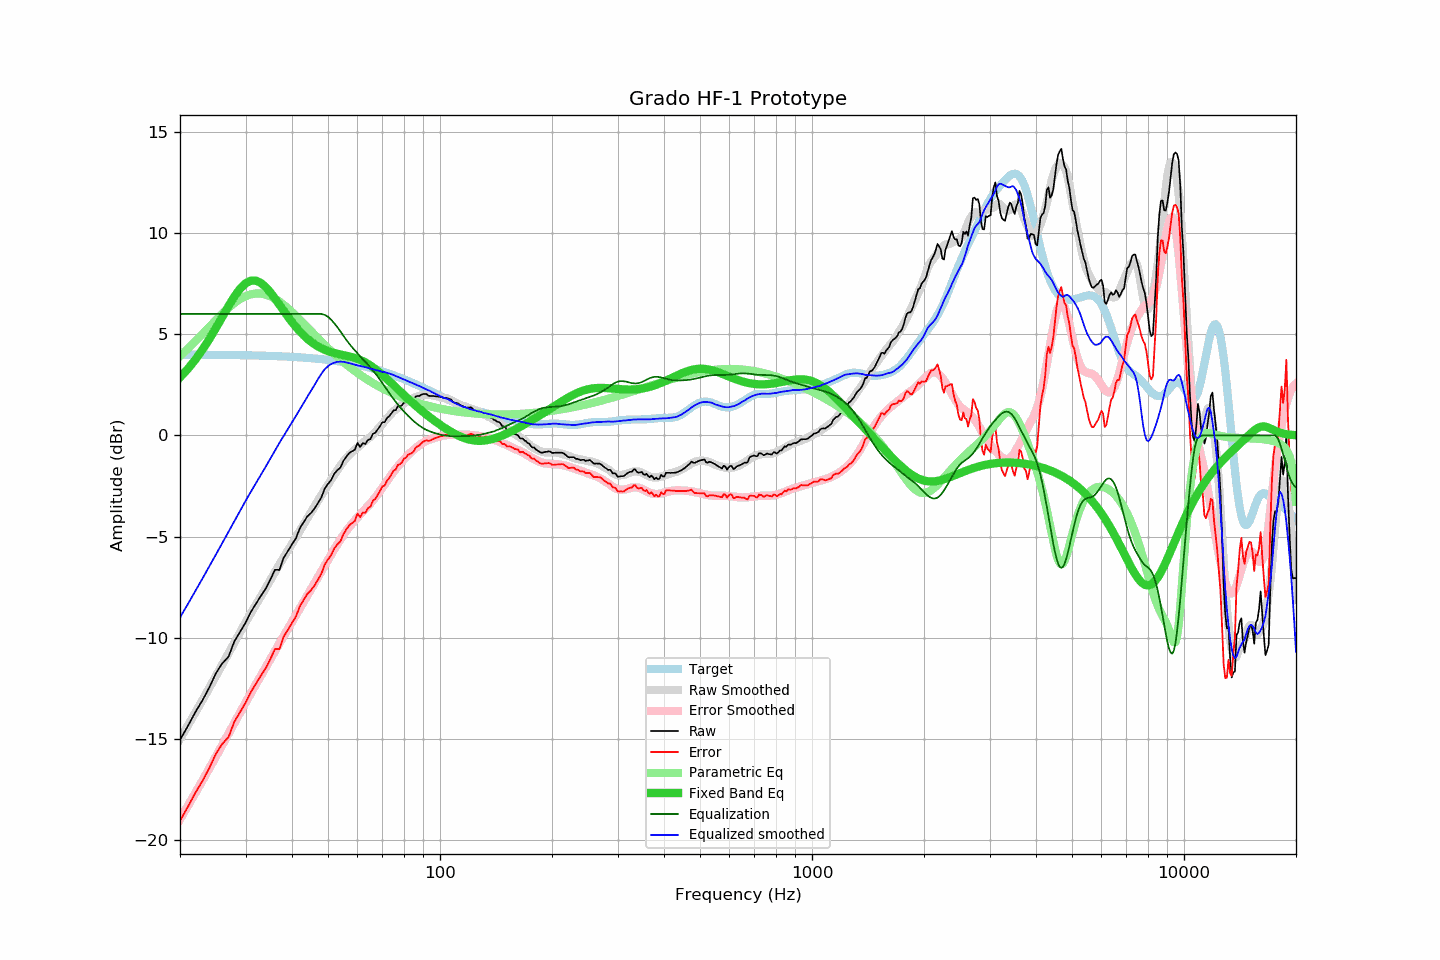

The table this chart was drawn from, first rows:
frequency, raw, error, smoothed, error_smoothed, equalization, parametric_eq, equalized_raw, equalized_smoothed, target
20, -15.04, -19.03, -14.99, -18.96, 6.00, 2.87, -9.04, -8.99, 3.99
21, -14.35, -18.34, -14.33, -18.30, 6.00, 3.29, -8.35, -8.33, 3.99
22, -13.66, -17.65, -13.68, -17.66, 6.00, 3.75, -7.66, -7.68, 3.99
23, -13.07, -17.06, -13.06, -17.04, 6.00, 4.24, -7.07, -7.06, 3.98
24, -12.43, -16.42, -12.46, -16.43, 6.00, 4.77, -6.43, -6.46, 3.98
25, -11.73, -15.71, -11.87, -15.85, 6.00, 5.32, -5.73, -5.87, 3.98
26, -11.25, -15.23, -11.31, -15.28, 6.00, 5.86, -5.25, -5.31, 3.98
27, -10.93, -14.91, -10.76, -14.74, 6.00, 6.39, -4.93, -4.76, 3.97
28, -10.17, -14.14, -10.23, -14.21, 6.00, 6.86, -4.17, -4.23, 3.97
29, -9.70, -13.67, -9.73, -13.70, 6.00, 7.24, -3.70, -3.73, 3.96
30, -9.25, -13.21, -9.24, -13.20, 6.00, 7.51, -3.25, -3.24, 3.96
31, -8.72, -12.68, -8.79, -12.74, 6.00, 7.64, -2.72, -2.79, 3.95
32, -8.31, -12.26, -8.36, -12.29, 6.00, 7.64, -2.31, -2.36, 3.95
33, -7.92, -11.86, -7.94, -11.86, 6.00, 7.53, -1.92, -1.94, 3.94
34, -7.56, -11.50, -7.54, -11.45, 6.00, 7.33, -1.56, -1.54, 3.93
35, -7.11, -11.04, -7.14, -11.04, 6.00, 7.06, -1.11, -1.14, 3.93
36, -6.63, -10.55, -6.75, -10.65, 6.00, 6.77, -0.63, -0.75, 3.92
37, -6.64, -10.55, -6.37, -10.28, 6.00, 6.46, -0.64, -0.37, 3.91
38, -6.03, -9.93, -6.03, -9.91, 6.00, 6.16, -0.03, -0.03, 3.90
39, -5.71, -9.60, -5.69, -9.56, 6.00, 5.87, 0.29, 0.31, 3.89
40, -5.38, -9.26, -5.36, -9.21, 6.00, 5.60, 0.62, 0.64, 3.88
41, -5.07, -8.94, -5.03, -8.87, 6.00, 5.36, 0.93, 0.97, 3.87
42, -4.58, -8.44, -4.72, -8.54, 6.00, 5.14, 1.42, 1.28, 3.86
43, -4.28, -8.13, -4.40, -8.22, 6.00, 4.94, 1.72, 1.60, 3.84
44, -3.99, -7.82, -4.09, -7.90, 6.00, 4.77, 2.01, 1.91, 3.83
45, -3.83, -7.65, -3.80, -7.59, 6.00, 4.63, 2.17, 2.20, 3.81
46, -3.60, -7.40, -3.51, -7.29, 6.00, 4.50, 2.40, 2.49, 3.80
47, -3.33, -7.12, -3.21, -6.99, 6.00, 4.39, 2.67, 2.79, 3.78
48, -3.05, -6.82, -2.95, -6.70, 6.00, 4.30, 2.95, 3.05, 3.77
49, -2.62, -6.37, -2.68, -6.42, 5.95, 4.23, 3.33, 3.27, 3.75
50, -2.39, -6.12, -2.43, -6.14, 5.86, 4.16, 3.46, 3.42, 3.73
51, -2.19, -5.90, -2.18, -5.87, 5.71, 4.11, 3.52, 3.53, 3.71
52, -1.88, -5.57, -1.95, -5.61, 5.53, 4.07, 3.65, 3.59, 3.69
53, -1.71, -5.38, -1.71, -5.37, 5.34, 4.03, 3.63, 3.64, 3.67
54, -1.58, -5.23, -1.49, -5.14, 5.14, 4.00, 3.55, 3.64, 3.64
55, -1.25, -4.87, -1.28, -4.92, 4.92, 3.97, 3.66, 3.63, 3.62
56, -1.04, -4.64, -1.11, -4.72, 4.72, 3.94, 3.67, 3.60, 3.60
57, -0.87, -4.45, -0.96, -4.53, 4.53, 3.90, 3.66, 3.57, 3.57
58, -0.78, -4.33, -0.83, -4.36, 4.36, 3.87, 3.58, 3.53, 3.54
59, -0.71, -4.23, -0.71, -4.20, 4.20, 3.83, 3.49, 3.49, 3.52
60, -0.37, -3.86, -0.59, -4.05, 4.05, 3.78, 3.68, 3.46, 3.49
61, -0.57, -4.03, -0.48, -3.91, 3.91, 3.73, 3.34, 3.43, 3.46
62, -0.37, -3.81, -0.37, -3.77, 3.77, 3.67, 3.40, 3.40, 3.43
63, -0.42, -3.82, -0.26, -3.64, 3.64, 3.60, 3.21, 3.37, 3.40
64, -0.22, -3.59, -0.16, -3.50, 3.50, 3.53, 3.27, 3.34, 3.37
65, -0.18, -3.52, -0.06, -3.36, 3.36, 3.45, 3.17, 3.30, 3.34
66, 0.08, -3.23, 0.05, -3.22, 3.22, 3.37, 3.29, 3.27, 3.30
67, 0.14, -3.13, 0.17, -3.07, 3.07, 3.28, 3.20, 3.23, 3.27
68, 0.30, -2.94, 0.30, -2.91, 2.91, 3.19, 3.21, 3.21, 3.24
69, 0.47, -2.73, 0.43, -2.75, 2.75, 3.09, 3.21, 3.18, 3.20
70, 0.65, -2.52, 0.56, -2.58, 2.58, 2.99, 3.23, 3.14, 3.16
71, 0.66, -2.47, 0.71, -2.42, 2.42, 2.89, 3.07, 3.12, 3.13
72, 0.86, -2.23, 0.83, -2.26, 2.26, 2.79, 3.11, 3.09, 3.09
73, 0.95, -2.11, 0.96, -2.10, 2.10, 2.68, 3.04, 3.06, 3.05
74, 1.09, -1.93, 1.08, -1.95, 1.95, 2.58, 3.03, 3.02, 3.01
75, 1.24, -1.74, 1.19, -1.80, 1.80, 2.48, 3.03, 2.99, 2.98
76, 1.25, -1.69, 1.28, -1.66, 1.66, 2.38, 2.91, 2.94, 2.94
77, 1.44, -1.46, 1.37, -1.53, 1.53, 2.28, 2.96, 2.89, 2.90
78, 1.44, -1.42, 1.44, -1.41, 1.41, 2.18, 2.84, 2.85, 2.86
79, 1.49, -1.33, 1.52, -1.29, 1.29, 2.09, 2.78, 2.81, 2.82
... 553 more rows
